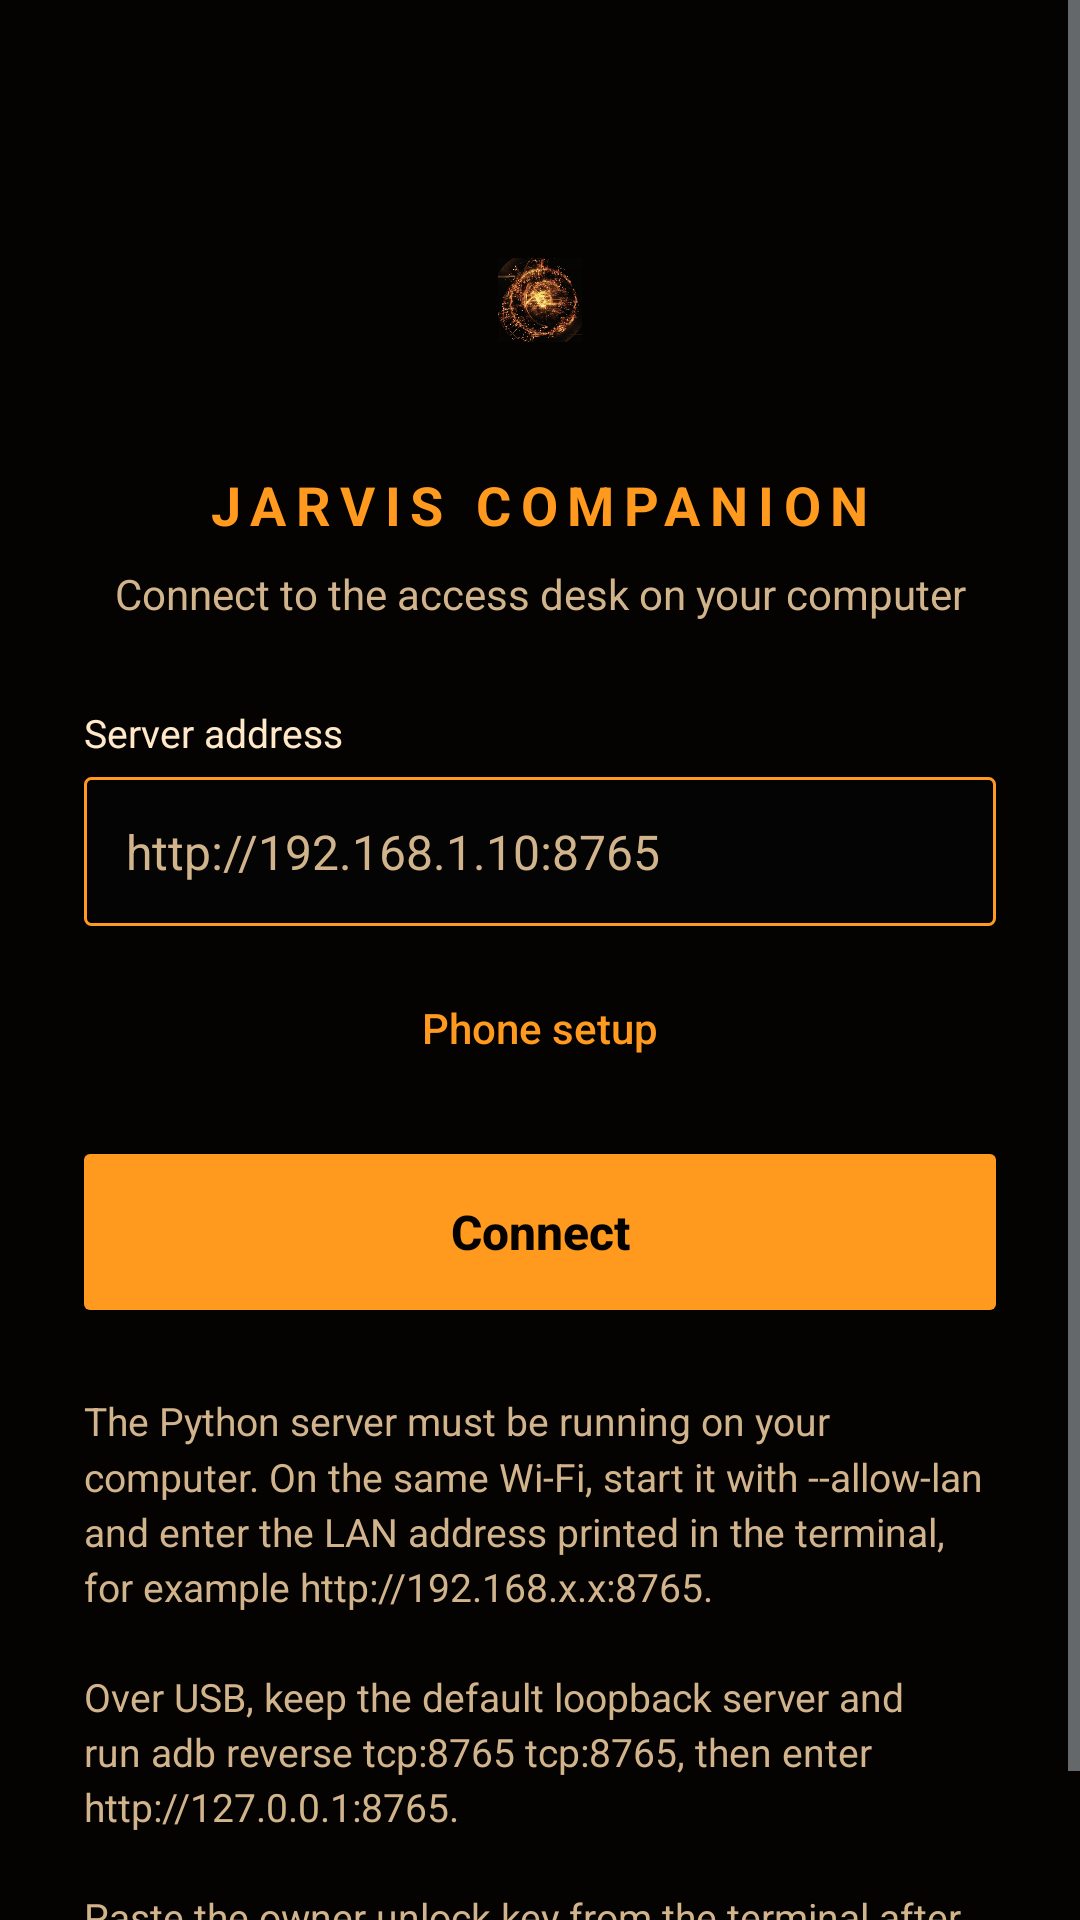

Android layout source for this screen:
<!-- AndroidManifest.xml: application theme Theme.Jarvis -->
<!-- res/layout/activity_main.xml -->
<?xml version="1.0" encoding="utf-8"?>
<FrameLayout xmlns:android="http://schemas.android.com/apk/res/android"
    android:layout_width="match_parent"
    android:layout_height="match_parent"
    android:background="@color/hud_bg">

    <WebView
        android:id="@+id/webview"
        android:layout_width="match_parent"
        android:layout_height="match_parent"
        android:layout_marginBottom="40dp"
        android:visibility="gone" />

    <Button
        android:id="@+id/change_server"
        android:layout_width="match_parent"
        android:layout_height="40dp"
        android:layout_gravity="bottom"
        android:background="@color/hud_bg"
        android:text="@string/change_server"
        android:textAllCaps="false"
        android:textColor="@color/hud_cyan"
        android:visibility="gone" />

    <ScrollView
        android:id="@+id/connect_panel"
        android:layout_width="match_parent"
        android:layout_height="match_parent"
        android:fillViewport="true">

        <LinearLayout
            android:layout_width="match_parent"
            android:layout_height="wrap_content"
            android:gravity="center_horizontal"
            android:orientation="vertical"
            android:padding="28dp">

            <View
                android:layout_width="72dp"
                android:layout_height="72dp"
                android:layout_marginTop="36dp"
                android:background="@drawable/ic_launcher_foreground" />

            <TextView
                android:id="@+id/connect_title"
                android:layout_width="wrap_content"
                android:layout_height="wrap_content"
                android:layout_marginTop="20dp"
                android:letterSpacing="0.18"
                android:text="@string/connect_title"
                android:textColor="@color/hud_cyan"
                android:textSize="18sp"
                android:textStyle="bold" />

            <TextView
                android:layout_width="match_parent"
                android:layout_height="wrap_content"
                android:layout_marginTop="8dp"
                android:gravity="center"
                android:text="@string/connect_subtitle"
                android:textColor="@color/hud_muted"
                android:textSize="14sp" />

            <TextView
                android:layout_width="match_parent"
                android:layout_height="wrap_content"
                android:layout_marginTop="28dp"
                android:labelFor="@+id/server_url"
                android:text="@string/url_label"
                android:textColor="@color/hud_text"
                android:textSize="13sp" />

            <EditText
                android:id="@+id/server_url"
                android:layout_width="match_parent"
                android:layout_height="wrap_content"
                android:layout_marginTop="6dp"
                android:autofillHints=""
                android:background="@drawable/url_field"
                android:hint="@string/url_hint"
                android:imeOptions="actionGo"
                android:inputType="textUri"
                android:importantForAutofill="no"
                android:padding="14dp"
                android:textColor="@color/hud_text"
                android:textColorHint="@color/hud_muted"
                android:textSize="16sp" />

            <TextView
                android:id="@+id/error_text"
                android:layout_width="match_parent"
                android:layout_height="wrap_content"
                android:layout_marginTop="10dp"
                android:textColor="@color/hud_error"
                android:textSize="13sp"
                android:visibility="gone" />

            <Button
                android:id="@+id/phone_setup"
                android:layout_width="match_parent"
                android:layout_height="48dp"
                android:layout_marginTop="10dp"
                android:background="@color/hud_bg"
                android:text="@string/phone_setup"
                android:textAllCaps="false"
                android:textColor="@color/hud_cyan" />

            <Button
                android:id="@+id/connect_button"
                android:layout_width="match_parent"
                android:layout_height="52dp"
                android:layout_marginTop="18dp"
                android:background="@drawable/connect_button"
                android:text="@string/connect"
                android:textAllCaps="false"
                android:textColor="@color/hud_bg"
                android:textSize="16sp"
                android:textStyle="bold" />

            <TextView
                android:layout_width="match_parent"
                android:layout_height="wrap_content"
                android:layout_marginTop="28dp"
                android:lineSpacingMultiplier="1.2"
                android:text="@string/help_text"
                android:textColor="@color/hud_muted"
                android:textSize="13sp" />
        </LinearLayout>
    </ScrollView>
</FrameLayout>
<!-- resources referenced by this layout -->
<resources>
  <color name="hud_bg">#050302</color>
  <color name="hud_cyan">#FF9A1F</color>
  <color name="hud_error">#FF6B6B</color>
  <color name="hud_muted">#D2B48C</color>
  <color name="hud_text">#FFE9C8</color>
  <!-- drawable connect_button (drawable) -->
  <?xml version="1.0" encoding="utf-8"?>
  <shape xmlns:android="http://schemas.android.com/apk/res/android" android:shape="rectangle">
      <solid android:color="@color/hud_cyan" />
      <corners android:radius="2dp" />
  </shape>
  <!-- drawable ic_launcher_foreground (drawable) -->
  <?xml version="1.0" encoding="utf-8"?>
  <layer-list xmlns:android="http://schemas.android.com/apk/res/android">
      <item android:drawable="@color/hud_bg" />
      <item
          android:left="22dp"
          android:top="22dp"
          android:right="22dp"
          android:bottom="22dp">
          <bitmap
              android:gravity="fill"
              android:src="@drawable/jarvis_orb"
              android:antialias="true" />
      </item>
  </layer-list>
  <!-- drawable url_field (drawable) -->
  <?xml version="1.0" encoding="utf-8"?>
  <shape xmlns:android="http://schemas.android.com/apk/res/android" android:shape="rectangle">
      <solid android:color="#140A1520" />
      <stroke android:width="1dp" android:color="@color/hud_cyan" />
      <corners android:radius="2dp" />
  </shape>
  <string name="change_server">Change server</string>
  <string name="connect">Connect</string>
  <string name="connect_subtitle">Connect to the access desk on your computer</string>
  <string name="connect_title">JARVIS COMPANION</string>
  <string name="help_text">The Python server must be running on your computer. On the same Wi-Fi, start it with --allow-lan and enter the LAN address printed in the terminal, for example http://192.168.x.x:8765.\n\nOver USB, keep the default loopback server and run adb reverse tcp:8765 tcp:8765, then enter http://127.0.0.1:8765.\n\nPaste the owner unlock key from the terminal after the HUD opens. Do not use this on public Wi-Fi.</string>
  <string name="phone_setup">Phone setup</string>
  <string name="url_hint">http://192.168.1.10:8765</string>
  <string name="url_label">Server address</string>
  <style name="Theme.Jarvis" parent="@android:style/Theme.DeviceDefault.NoActionBar">
          <item name="android:statusBarColor">@color/hud_bg</item>
          <item name="android:navigationBarColor">@color/hud_bg</item>
          <item name="android:windowBackground">@drawable/splash</item>
          <item name="android:colorPrimary">@color/hud_cyan</item>
          <item name="android:colorAccent">@color/hud_cyan</item>
          <item name="android:textColorPrimary">@color/hud_text</item>
          <item name="android:navigationBarDividerColor">@color/hud_bg</item>
          <item name="android:windowLightStatusBar">false</item>
      </style>
  <!-- drawable jarvis_orb: webp bitmap (drawable, 110584 bytes) -->
  <!-- drawable splash (drawable) -->
  <?xml version="1.0" encoding="utf-8"?>
  <layer-list xmlns:android="http://schemas.android.com/apk/res/android">
      <item android:drawable="@color/hud_bg" />
      <item>
          <bitmap
              android:gravity="center"
              android:src="@drawable/jarvis_orb"
              android:antialias="true" />
      </item>
  </layer-list>
</resources>
